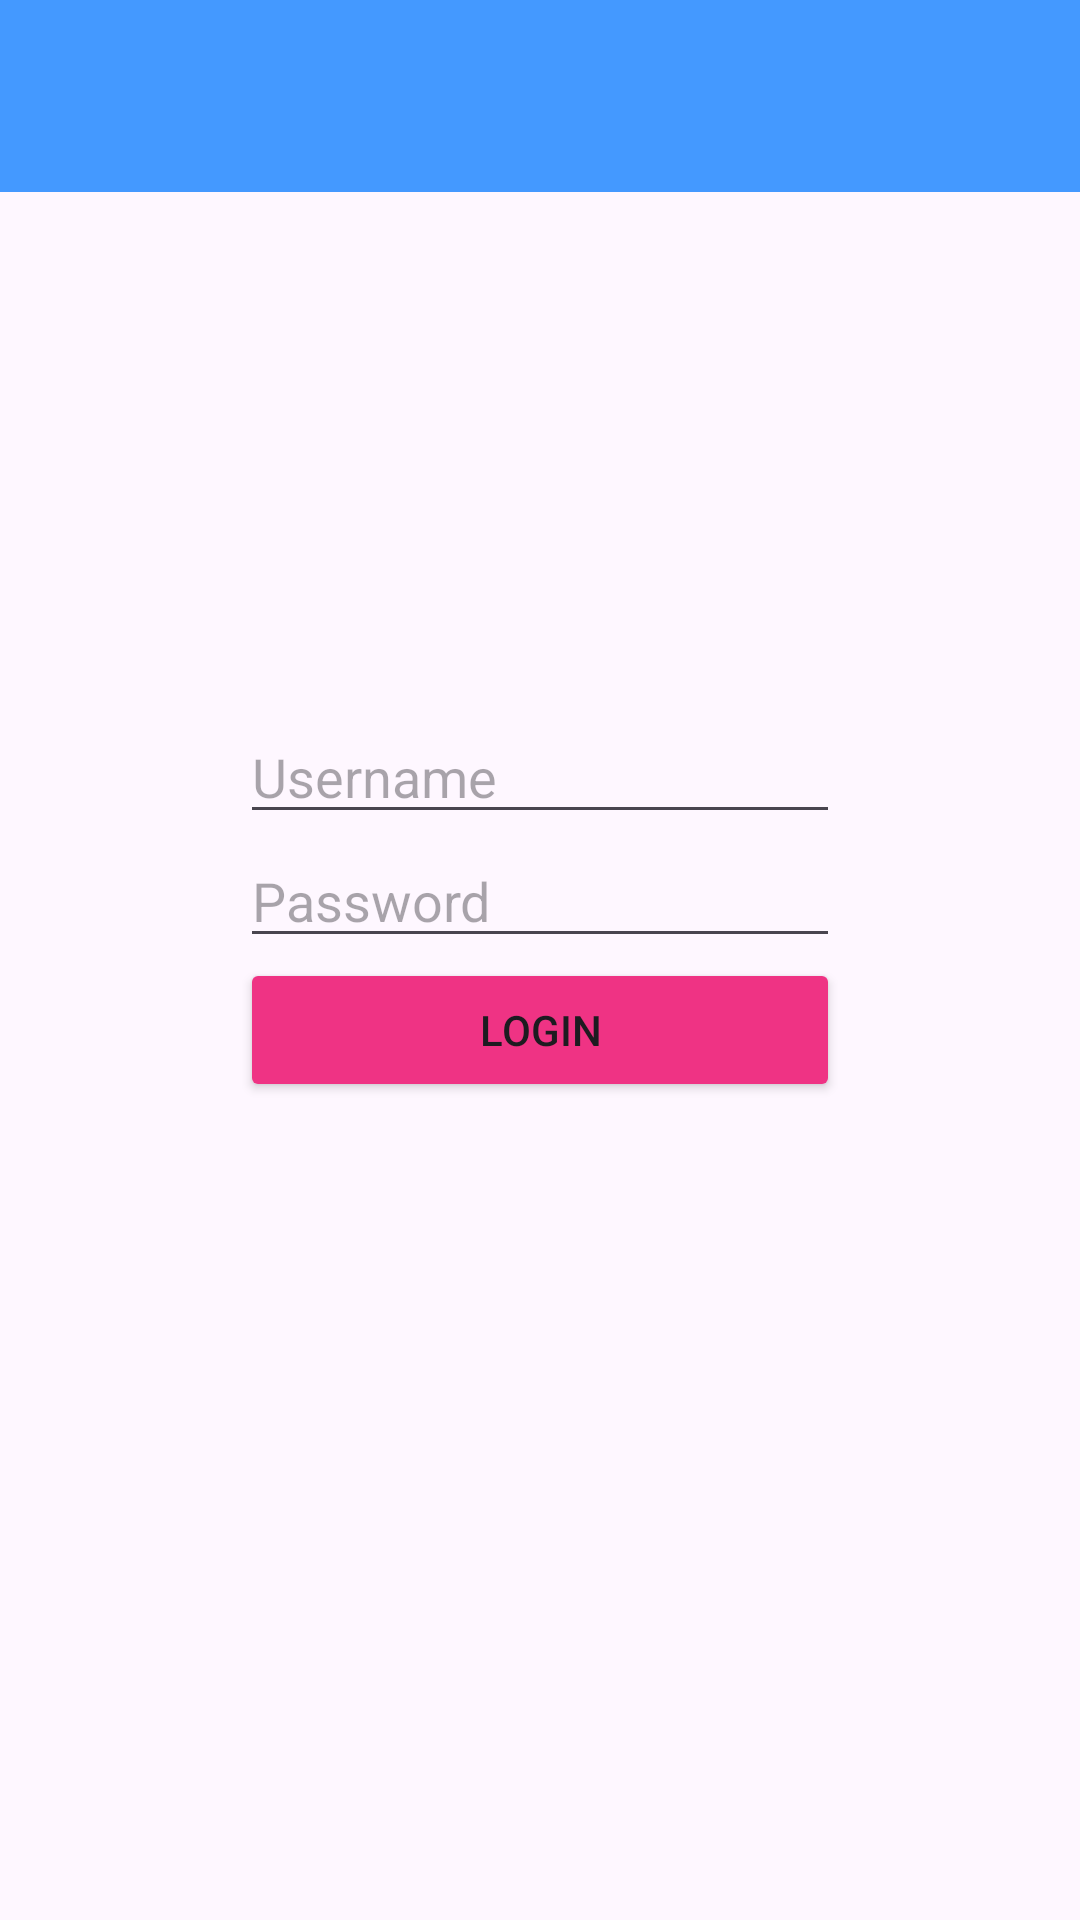

This screen was rendered from an Android layout file. Write that file and the resources it references.
<!-- AndroidManifest.xml: application theme Theme.VotingWorkshopApp -->
<!-- res/layout/activity_login.xml -->
<?xml version="1.0" encoding="utf-8"?>
<LinearLayout xmlns:android="http://schemas.android.com/apk/res/android"
    xmlns:app="http://schemas.android.com/apk/res-auto"
    xmlns:tools="http://schemas.android.com/tools"
    android:id="@+id/main"
    android:layout_width="match_parent"
    android:layout_height="match_parent"
    tools:context=".MainActivity"
    android:orientation="vertical">

    <include layout="@layout/appbar" />

    <RelativeLayout
        android:layout_width="match_parent"
        android:layout_height="match_parent">

        <LinearLayout
            android:layout_width="wrap_content"
            android:layout_height="wrap_content"
            android:layout_centerInParent="true"
            android:orientation="vertical"
            android:paddingBottom="100dp">

            <EditText
                android:id="@+id/username"
                android:layout_width="200dp"
                android:layout_height="wrap_content"
                android:hint="Username" />

            <EditText
                android:id="@+id/password"
                android:layout_width="200dp"
                android:layout_height="wrap_content"
                android:hint="Password" />

            <Button
                android:id="@+id/loginBtn"
                android:layout_width="200dp"
                android:layout_height="wrap_content"
                android:text="Login"
                android:backgroundTint="@color/button" />
        </LinearLayout>

    </RelativeLayout>

</LinearLayout>
<!-- res/layout/appbar.xml (included above) -->
<?xml version="1.0" encoding="utf-8"?>
<androidx.appcompat.widget.Toolbar xmlns:android="http://schemas.android.com/apk/res/android"
    android:id="@+id/toolbar"
    android:layout_width="match_parent"
    android:layout_height="?attr/actionBarSize"
    android:background="#4499FF" >

</androidx.appcompat.widget.Toolbar>
<!-- resources referenced by this layout -->
<resources>
  <color name="button">#EF3384</color>"
  <style name="Theme.VotingWorkshopApp" parent="Base.Theme.VotingWorkshopApp" />
  <style name="Base.Theme.VotingWorkshopApp" parent="Theme.Material3.DayNight.NoActionBar">
          
           <item name="colorPrimary">#EF3340</item>
      </style>
</resources>
